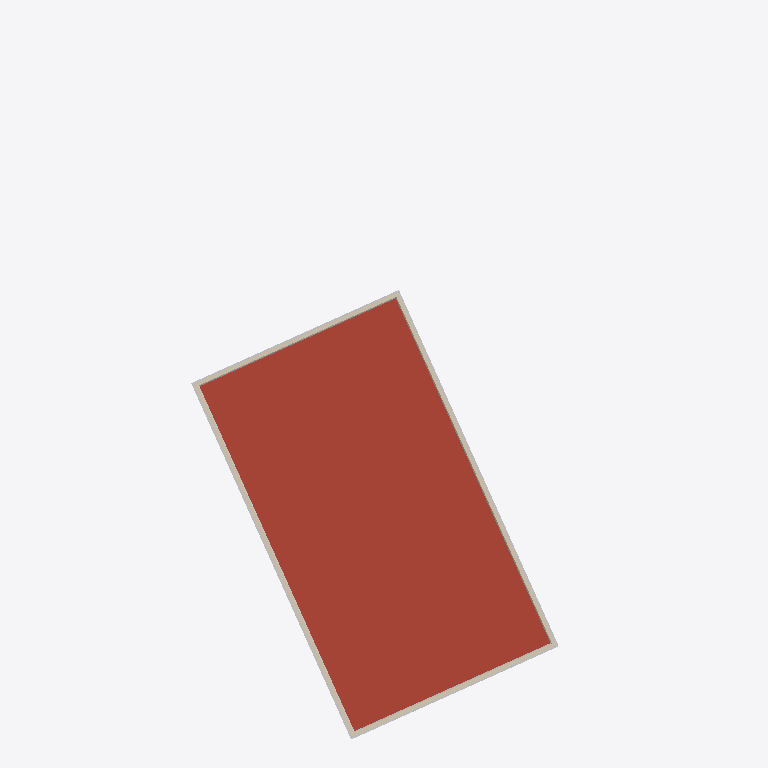
Plan cut of the same IFC building model at storey 'Tj9jfX68UU' (level 6.45 m, cut at 7.85 m), seen from above with north up, elements coloured by IFC class: 8 other elements (light grey), 4 walls (beige), 1 roof (red-brown). Cut surfaces are drawn darker.
Extent 21.3 m × 39.3 m × 6.7 m (x, y, z). Storeys (3): u4pyxnN8d1 at 0.00 m; w85seUQP at 3.40 m; Tj9jfX68UU at 6.45 m. Elements (282): 78 IfcWall, 67 IfcWindow, 30 IfcColumn, 27 IfcCurtainWall, 23 IfcSlab, 22 IfcSanitaryTerminal, 16 IfcCovering, 13 IfcBuildingElementProxy, 3 IfcBeam, 2 IfcRoof, 1 IfcFurniture.

HEADER;
FILE_DESCRIPTION(('ViewDefinition [ReferenceView_V1.2]','ExchangeRequirement [Architecture]'),'2;1');
FILE_NAME('fail-grf005-ifc4_blank_map_conversion.ifc','2022-09-14T13:47:47',(''),(''),'redacted','redacted - redacted - 3.14159','None');
FILE_SCHEMA(('IFC4'));
ENDSEC;
DATA;
#137=IFCPROJECT('2_ZvelcG11tRIbYc4wxe3h',#38,'S6wIdioGLE','Q1PEd7Qnx',$,'','',(#120),#115);
#179=IFCSITE('2_ZvelcG11tRIbYc4wxe3f',#48,'KL4595WvNx','VAS1dB5',$,#178,$,$,.ELEMENT.,(42,21,31,181945),(-71,-3,-24,-263305),0.0,$,$);
#150=IFCBUILDING('2_ZvelcG11tRIbYc4wxe3g',#48,'5rdxBvjJ','QYQ7jF8Ia',$,#33,$,'Hambakendreef 2a - Gymzaal Hambakendreef',.ELEMENT.,$,$,#148);
#163=IFCBUILDINGSTOREY('2_ZvelcG11tRIbYc754KmK',#48,'u4pyxnN8d1','SXwoJCEG','Level:8mm Head',#161,$,'00 Begane grond',.ELEMENT.,0.0);
#169=IFCBUILDINGSTOREY('2_ZvelcG11tRIbYc754K4o',#48,'w85seUQP','UhsaaVOG','Level:8mm Head',#168,$,'01 Eerste verdieping',.ELEMENT.,3400.00000000017);
#175=IFCBUILDINGSTOREY('2_ZvelcG11tRIbYc754ds1',#48,'Tj9jfX68UU','IMHY6ic','Level:8mm Head',#174,$,'02 Tweede verdieping',.ELEMENT.,6450.00000000017);
#10707=IFCROOF('3yKL7w3aP50Qs40ucQ6NRl',#48,'h5gDyl','M10tTHv','Basic Roof:27_RO_vlak_generiek_200mm',#10703,$,'2120478',.NOTDEFINED.);
#8790=IFCWALL('3yKL7w3aP50Qs40ucQ6Nhu',#48,'TAYcKKUOO','F7N9a2','Basic Wall:21_WA_Spouwmuur_Kalkzandsteen_270mm_100_70_100',#8778,#8787,'2119433',.NOTDEFINED.);
#9544=IFCWALL('3yKL7w3aP50Qs40ucQ6Nhw',#48,'kfOejTp7bK','VXl9uBw8Y','Basic Wall:21_WA_Spouwmuur_Kalkzandsteen_270mm_100_70_100',#9533,#9541,'2119435',.NOTDEFINED.);
#9188=IFCWALL('3yKL7w3aP50Qs40ucQ6Nhx',#48,'quzZbXFg','znU1aW','Basic Wall:21_WA_Spouwmuur_Kalkzandsteen_270mm_100_70_100',#9177,#9185,'2119434',.NOTDEFINED.);
#10057=IFCWALL('3yKL7w3aP50Qs40ucQ6Nhz',#48,'UU3LnYDhM','E30z908HV','Basic Wall:21_WA_Spouwmuur_Kalkzandsteen_270mm_100_70_100',#10046,#10054,'2119436',.NOTDEFINED.);
#75081=IFCBUILDINGELEMENTPROXY('3gDPkgDa99nvcnyPgX8pNu',#48,'LXpyd7H','rnTbaf','Fascia:41_ROF_daktrim aluminium',#74954,#75078,'2149083',.NOTDEFINED.);
#75377=IFCBUILDINGELEMENTPROXY('3gDPkgDa99nvcnyPgX8pN0',#48,'XTs7yjrZ0','2BzRrSV3v','Fascia:41_ROF_daktrim aluminium',#75250,#75374,'2149091',.NOTDEFINED.);
#74594=IFCBUILDINGELEMENTPROXY('3gDPkgDa99nvcnyPgX8pMR',#48,'RNA3IA','nwsKwv2rN','Fascia:47_ROF_mastiek 60x60',#74548,#74591,'2149048',.NOTDEFINED.);
#74722=IFCBUILDINGELEMENTPROXY('3gDPkgDa99nvcnyPgX8pNX',#48,'ZeDUr8vhnZ','QNpAGK','Fascia:47_ROF_mastiek 60x60',#74680,#74719,'2149058',.NOTDEFINED.);
#74933=IFCBUILDINGELEMENTPROXY('3gDPkgDa99nvcnyPgX8pNq',#48,'0wPlwaoUq','NIDcqCYH5x','Fascia:41_ROF_daktrim aluminium',#74806,#74930,'2149079',.NOTDEFINED.);
#75229=IFCBUILDINGELEMENTPROXY('3gDPkgDa99nvcnyPgX8pNy',#48,'mdPySaM','v6KmvI','Fascia:41_ROF_daktrim aluminium',#75102,#75226,'2149087',.NOTDEFINED.);
#74659=IFCBUILDINGELEMENTPROXY('3gDPkgDa99nvcnyPgX8pMV',#48,'ZH8OpEOvK','cLjvEun11','Fascia:47_ROF_mastiek 60x60',#74617,#74656,'2149052',.NOTDEFINED.);
#74785=IFCBUILDINGELEMENTPROXY('3gDPkgDa99nvcnyPgX8pNb',#48,'qHrCunVdL','8abDDN4UAT','Fascia:47_ROF_mastiek 60x60',#74743,#74782,'2149062',.NOTDEFINED.);
ENDSEC;